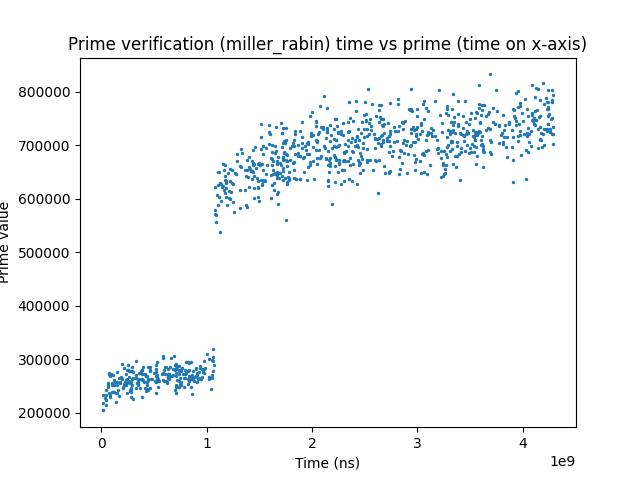

Source data for this figure (header and first rows):
rank, prime, time_ns
749481, 11373067, 204545
963722, 14883991, 219293
1116579, 17420317, 233152
1143425, 17868293, 204969
2339062, 38348263, 227727
2446037, 40217207, 233796
2550312, 42047539, 223727
2590012, 42743357, 241839
2760677, 45746339, 214377
3522586, 59292089, 251294
3644183, 61471301, 248767
3918450, 66399197, 256547
4323719, 73718131, 237420
4369686, 74553697, 273135
4455067, 76099537, 273600
4650266, 79650821, 233973
4652187, 79686097, 269489
4939140, 84916291, 229235
5486735, 94944893, 271659
5572931, 96530771, 239223
5638242, 97729183, 255243
5921602, 102950201, 251563
6182687, 107771011, 239579
6545754, 114499933, 269816
6722751, 117787447, 239409
6897412, 121038737, 260651
7002785, 123001903, 252539
7117375, 125135707, 257855
7632686, 134761603, 219888
7830125, 138462413, 236514
8243122, 146211979, 236466
8412349, 149395691, 251192
8433878, 149801957, 276335
8537001, 151746389, 256842
8872648, 158075167, 242903
9322627, 166584893, 265117
9400514, 168058697, 231352
9929896, 178092287, 257819
9984828, 179136491, 255194
10420887, 187432811, 267066
10861484, 195840817, 263120
11088153, 200174369, 291003
11462812, 207342643, 247307
11566796, 209335267, 248303
11638953, 210718093, 252008
11747155, 212793121, 283384
11818532, 214163023, 253251
12592490, 229034893, 257373
12612781, 229427837, 261461
12732626, 231731551, 272975
13039449, 237644731, 252899
13223084, 241183289, 237193
13246619, 241638949, 254816
13255364, 241807679, 263273
13258271, 241864897, 279850
13627906, 249006613, 289751
13857853, 253453801, 279458
14111189, 258358157, 267535
14251903, 261085571, 259937
14461610, 265151849, 278863
... 940 more rows
